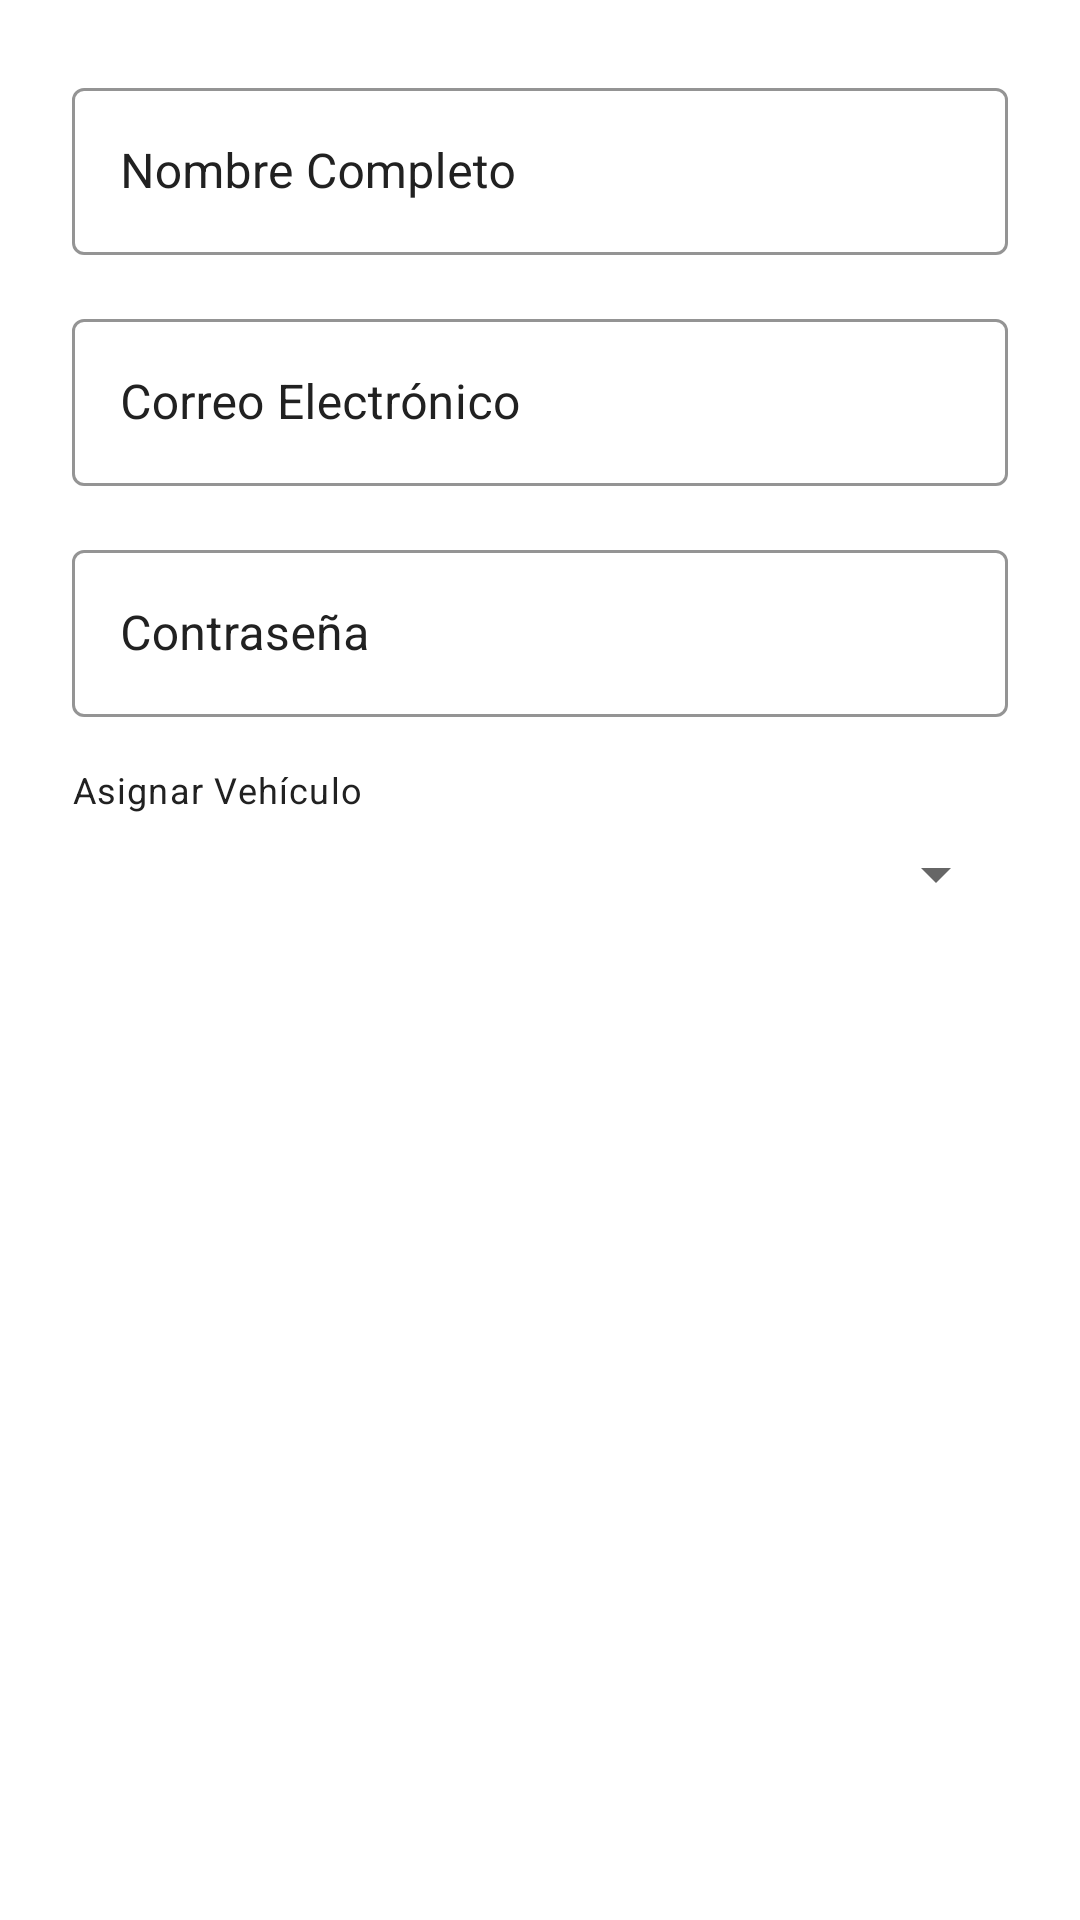

Write the Android layout XML for this screen, with the resource values it uses.
<!-- AndroidManifest.xml: application theme Theme.TaxisRodoviario -->
<!-- res/layout/dialog_create_worker.xml -->
<?xml version="1.0" encoding="utf-8"?>
<LinearLayout xmlns:android="http://schemas.android.com/apk/res/android"
    xmlns:app="http://schemas.android.com/apk/res-auto"
    android:layout_width="match_parent"
    android:layout_height="wrap_content"
    android:orientation="vertical"
    android:padding="24dp">

    <com.google.android.material.textfield.TextInputLayout
        style="@style/Widget.MaterialComponents.TextInputLayout.OutlinedBox"
        android:layout_width="match_parent"
        android:layout_height="wrap_content"
        android:hint="Nombre Completo"
        android:textColorHint="@color/dark_gray"
        app:boxStrokeColor="@color/dark_gray"
        app:hintTextColor="@color/dark_gray">

        <com.google.android.material.textfield.TextInputEditText
            android:id="@+id/et_worker_name"
            android:layout_width="match_parent"
            android:layout_height="wrap_content"
            android:textColor="@color/black"/>
    </com.google.android.material.textfield.TextInputLayout>

    <com.google.android.material.textfield.TextInputLayout
        style="@style/Widget.MaterialComponents.TextInputLayout.OutlinedBox"
        android:layout_width="match_parent"
        android:layout_height="wrap_content"
        android:layout_marginTop="16dp"
        android:hint="Correo Electrónico"
        android:textColorHint="@color/dark_gray"
        app:boxStrokeColor="@color/dark_gray"
        app:hintTextColor="@color/dark_gray">

        <com.google.android.material.textfield.TextInputEditText
            android:id="@+id/et_worker_email"
            android:layout_width="match_parent"
            android:layout_height="wrap_content"
            android:inputType="textEmailAddress"
            android:textColor="@color/black"/>
    </com.google.android.material.textfield.TextInputLayout>

    <com.google.android.material.textfield.TextInputLayout
        style="@style/Widget.MaterialComponents.TextInputLayout.OutlinedBox"
        android:layout_width="match_parent"
        android:layout_height="wrap_content"
        android:layout_marginTop="16dp"
        android:hint="Contraseña"
        android:textColorHint="@color/dark_gray"
        app:boxStrokeColor="@color/dark_gray"
        app:hintTextColor="@color/dark_gray">

        <com.google.android.material.textfield.TextInputEditText
            android:id="@+id/et_worker_password"
            android:layout_width="match_parent"
            android:layout_height="wrap_content"
            android:inputType="textPassword"
            android:textColor="@color/black"/>
    </com.google.android.material.textfield.TextInputLayout>

    <TextView
        android:layout_width="wrap_content"
        android:layout_height="wrap_content"
        android:layout_marginTop="16dp"
        android:text="Asignar Vehículo"
        android:textAppearance="?attr/textAppearanceCaption"
        android:textColor="@color/dark_gray"/>

    <Spinner
        android:id="@+id/spinner_assign_vehicle"
        android:layout_width="match_parent"
        android:layout_height="wrap_content"
        android:layout_marginTop="8dp" />

</LinearLayout>
<!-- resources referenced by this layout -->
<resources>
  <color name="black">#FF000000</color>
  <color name="dark_gray">#212121</color>
  <style name="Theme.TaxisRodoviario" parent="Theme.MaterialComponents.Light.NoActionBar">
          
          <item name="colorPrimary">@color/dark_gray</item> 
          <item name="colorPrimaryVariant">@color/light_primary_variant</item>
          <item name="colorOnPrimary">@color/white</item>    
          
          <item name="colorSecondary">@color/color_accent</item>
          <item name="colorSecondaryVariant">@color/color_accent</item>
          <item name="colorOnSecondary">@color/black</item>
          
          <item name="android:statusBarColor">@color/dark_gray</item>
          
          <item name="android:colorBackground">@color/light_primary</item>
          <item name="colorSurface">@color/dark_gray</item> 
          <item name="colorOnBackground">@color/light_on_primary</item>
          <item name="colorOnSurface">@color/white</item> 
      </style>
  <color name="light_primary_variant">#F0F0F0</color>
  <color name="white">#FFFFFFFF</color>
  <color name="color_accent">#03DAC5</color>
  <color name="light_primary">#FFFFFF</color>
  <color name="light_on_primary">#000000</color>
</resources>
